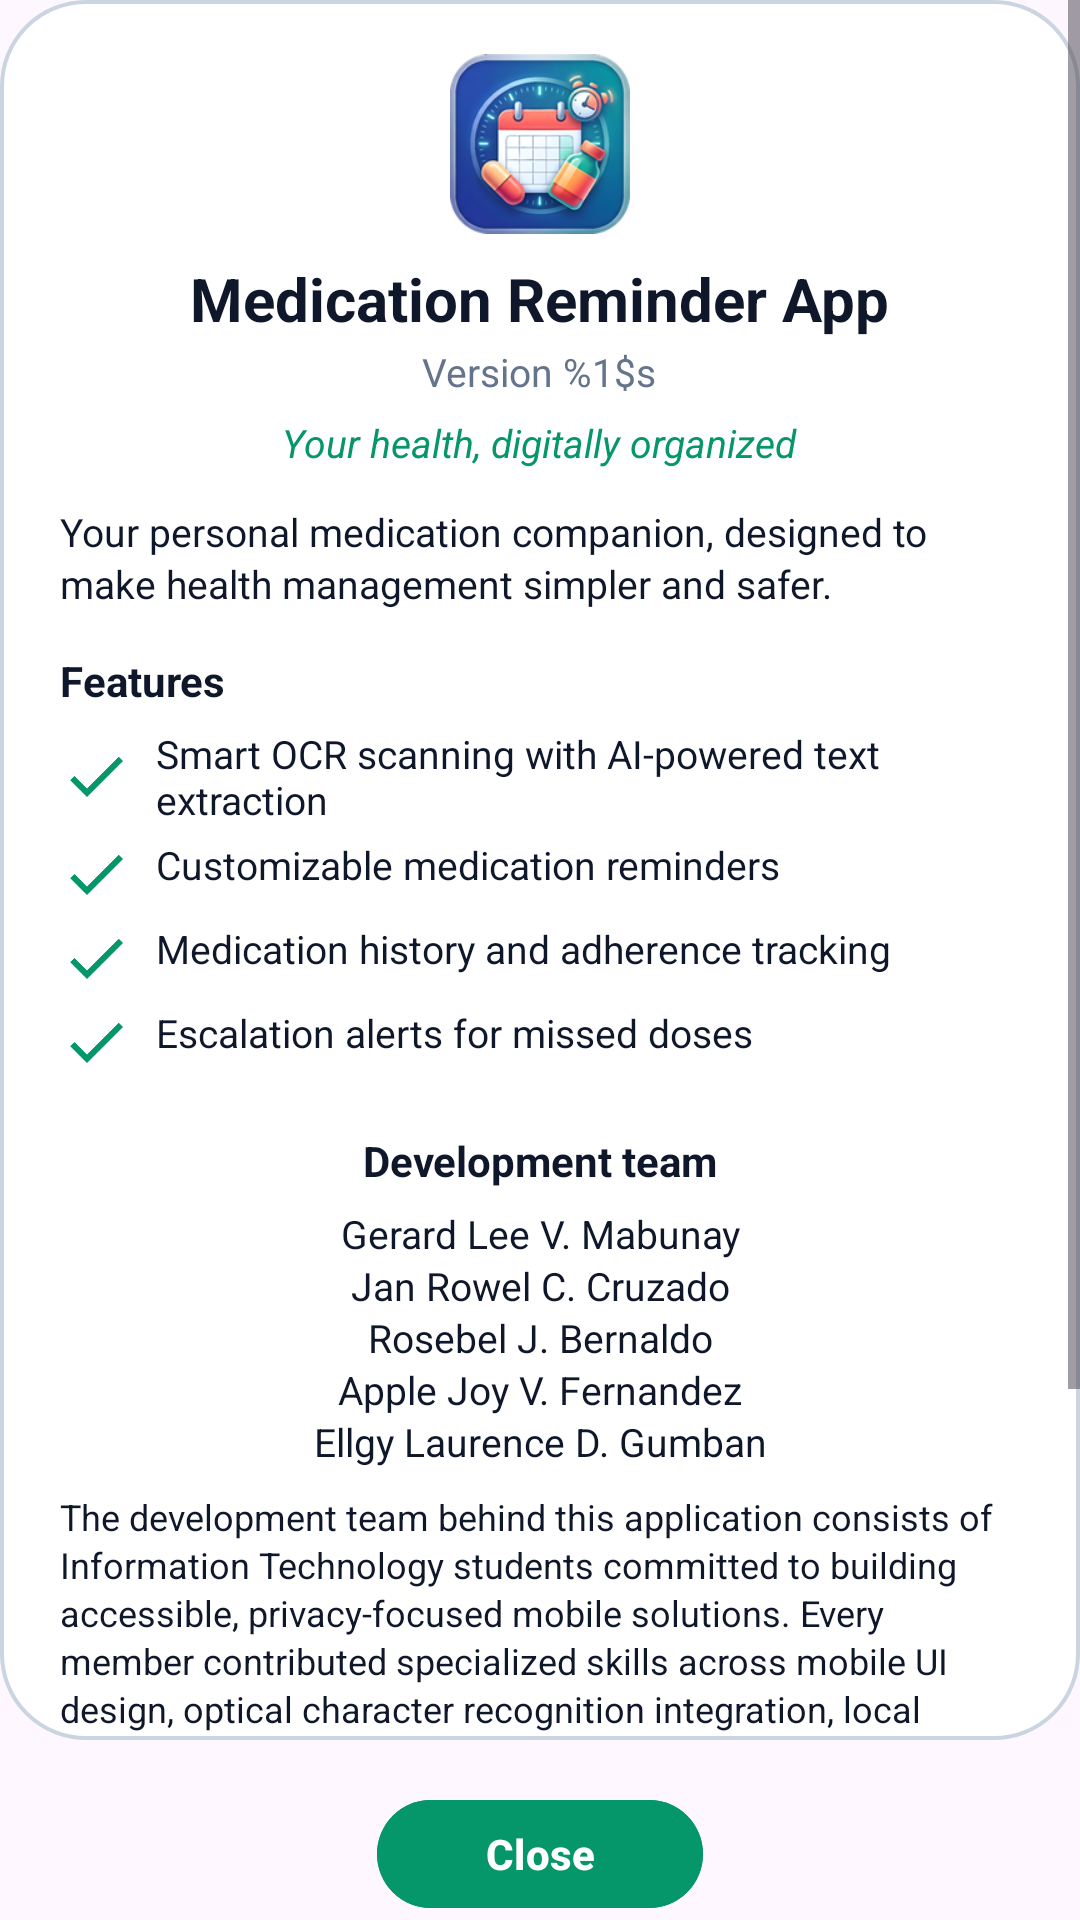

Android layout source for this screen:
<!-- AndroidManifest.xml: application theme Theme.OCRMedicationApp -->
<!-- res/layout/dialog_about.xml -->
<?xml version="1.0" encoding="utf-8"?>
<LinearLayout xmlns:android="http://schemas.android.com/apk/res/android"
    xmlns:app="http://schemas.android.com/apk/res-auto"
    android:layout_width="match_parent"
    android:layout_height="match_parent"
    android:orientation="vertical"
    android:gravity="center_horizontal">

    
    <ScrollView
        android:id="@+id/svAboutCard"
        android:layout_width="match_parent"
        android:layout_height="0dp"
        android:layout_weight="1"
        android:scrollbars="vertical"
        android:fillViewport="true"
        android:background="@drawable/dialog_background">

        <LinearLayout
            android:layout_width="match_parent"
            android:layout_height="wrap_content"
            android:orientation="vertical"
            android:paddingHorizontal="20dp"
            android:paddingVertical="18dp">

            
            <ImageView
                android:id="@+id/ivAboutLogo"
                android:layout_width="60dp"
                android:layout_height="60dp"
                android:layout_gravity="center_horizontal"
                android:src="@mipmap/ic_launcher"
                android:contentDescription="@string/app_name" />

            
            <TextView
                android:id="@+id/tvAboutTitle"
                android:layout_width="wrap_content"
                android:layout_height="wrap_content"
                android:layout_gravity="center_horizontal"
                android:layout_marginTop="8dp"
                android:text="@string/app_name"
                android:textColor="@color/text_primary"
                android:textSize="20sp"
                android:textStyle="bold" />

            
            <TextView
                android:id="@+id/tvAboutVersion"
                android:layout_width="wrap_content"
                android:layout_height="wrap_content"
                android:layout_gravity="center_horizontal"
                android:layout_marginTop="2dp"
                android:text="@string/version_format"
                android:textColor="@color/text_secondary"
                android:textSize="13sp" />

            
            <TextView
                android:id="@+id/tvAboutTagline"
                android:layout_width="wrap_content"
                android:layout_height="wrap_content"
                android:layout_gravity="center_horizontal"
                android:layout_marginTop="6dp"
                android:text="@string/about_tagline"
                android:textColor="@color/accent_teal"
                android:textSize="13sp"
                android:textStyle="italic" />

            
            <TextView
                android:id="@+id/tvAboutDescription"
                android:layout_width="match_parent"
                android:layout_height="wrap_content"
                android:layout_marginTop="12dp"
                android:text="@string/about_text"
                android:textColor="@color/text_primary"
                android:textSize="13sp"
                android:lineSpacingExtra="2dp" />

            
            <TextView
                android:layout_width="wrap_content"
                android:layout_height="wrap_content"
                android:layout_marginTop="14dp"
                android:layout_marginBottom="6dp"
                android:text="@string/about_features_title"
                android:textColor="@color/text_primary"
                android:textSize="14sp"
                android:textStyle="bold" />

            
            <TextView
                android:id="@+id/tvFeature1"
                android:layout_width="match_parent"
                android:layout_height="wrap_content"
                android:layout_marginBottom="4dp"
                android:drawablePadding="8dp"
                app:drawableStartCompat="@drawable/baseline_check_24"
                app:drawableTint="@color/accent_teal"
                android:drawableTint="@color/accent_teal"
                android:text="@string/about_feature_scan"
                android:textColor="@color/text_primary"
                android:textSize="13sp" />

            <TextView
                android:id="@+id/tvFeature2"
                android:layout_width="match_parent"
                android:layout_height="wrap_content"
                android:layout_marginBottom="4dp"
                android:drawablePadding="8dp"
                app:drawableStartCompat="@drawable/baseline_check_24"
                app:drawableTint="@color/accent_teal"
                android:drawableTint="@color/accent_teal"
                android:text="@string/about_feature_reminders"
                android:textColor="@color/text_primary"
                android:textSize="13sp" />

            <TextView
                android:id="@+id/tvFeature3"
                android:layout_width="match_parent"
                android:layout_height="wrap_content"
                android:layout_marginBottom="4dp"
                android:drawablePadding="8dp"
                app:drawableStartCompat="@drawable/baseline_check_24"
                app:drawableTint="@color/accent_teal"
                android:drawableTint="@color/accent_teal"
                android:text="@string/about_feature_tracking"
                android:textColor="@color/text_primary"
                android:textSize="13sp" />

            <TextView
                android:id="@+id/tvFeature4"
                android:layout_width="match_parent"
                android:layout_height="wrap_content"
                android:layout_marginBottom="4dp"
                android:drawablePadding="8dp"
                app:drawableStartCompat="@drawable/baseline_check_24"
                app:drawableTint="@color/accent_teal"
                android:drawableTint="@color/accent_teal"
                android:text="@string/about_feature_escalation"
                android:textColor="@color/text_primary"
                android:textSize="13sp" />

            
            <TextView
                android:id="@+id/tvAboutDevTeamTitle"
                android:layout_width="match_parent"
                android:layout_height="wrap_content"
                android:layout_marginTop="14dp"
                android:layout_marginBottom="6dp"
                android:gravity="center"
                android:textAlignment="center"
                android:text="@string/about_dev_team_title"
                android:textColor="@color/text_primary"
                android:textSize="14sp"
                android:textStyle="bold" />

            <TextView
                android:id="@+id/tvAboutDevTeamNames"
                android:layout_width="match_parent"
                android:layout_height="wrap_content"
                android:layout_marginBottom="8dp"
                android:gravity="center"
                android:textAlignment="center"
                android:text="@string/about_dev_team_names"
                android:textColor="@color/text_primary"
                android:textSize="13sp"
                android:lineSpacingExtra="2dp" />

            <TextView
                android:id="@+id/tvAboutDevTeamDescription"
                android:layout_width="match_parent"
                android:layout_height="wrap_content"
                android:layout_marginBottom="10dp"
                android:text="@string/about_dev_team_description"
                android:textColor="@color/text_primary"
                android:textSize="12sp"
                android:lineSpacingExtra="2dp" />

            
            <TextView
                android:id="@+id/tvAboutLegal"
                android:layout_width="wrap_content"
                android:layout_height="wrap_content"
                android:layout_gravity="center_horizontal"
                android:layout_marginTop="10dp"
                android:text="@string/about_legal"
                android:textColor="@color/text_hint"
                android:textSize="11sp" />

        </LinearLayout>
    </ScrollView>

    
    <com.google.android.material.button.MaterialButton
        android:id="@+id/btnAboutClose"
        style="@style/Widget.Material3.Button"
        android:layout_width="wrap_content"
        android:layout_height="wrap_content"
        android:layout_gravity="center_horizontal"
        android:layout_marginTop="16dp"
        android:backgroundTint="@color/accent_teal"
        android:text="@string/btn_close"
        android:textColor="@android:color/white"
        android:textStyle="bold"
        android:paddingHorizontal="36dp"
        android:minHeight="44dp"
        app:cornerRadius="22dp"/>

</LinearLayout>
<!-- resources referenced by this layout -->
<resources>
  <color name="accent_teal">#059669</color>
  <color name="text_hint">#94A3B8</color>
  <color name="text_primary">#0F172A</color>
  <color name="text_secondary">#64748B</color>
  <!-- drawable baseline_check_24 (drawable) -->
  <?xml version="1.0" encoding="utf-8"?>
  <vector xmlns:android="http://schemas.android.com/apk/res/android"
      android:width="24dp"
      android:height="24dp"
      android:viewportWidth="24"
      android:viewportHeight="24"
      android:tint="@color/accent_teal">
      <path
          android:fillColor="@android:color/white"
          android:pathData="M9,16.17L4.83,12l-1.42,1.41L9,19 21,7l-1.41,-1.41z"/>
  </vector>
  <!-- drawable dialog_background (drawable) -->
  <?xml version="1.0" encoding="utf-8"?>
  <shape xmlns:android="http://schemas.android.com/apk/res/android"
      android:shape="rectangle">
      <solid android:color="@color/grid_card_bg" />
      <corners android:radius="28dp" />
      <stroke android:width="1.2dp" android:color="@color/glass_stroke" />
  </shape>
  <!-- mipmap ic_launcher: png bitmap (mipmap-hdpi, 12105 bytes) -->
  <string name="about_dev_team_description">The development team behind this application consists of Information Technology students committed to building accessible, privacy-focused mobile solutions. Every member contributed specialized skills across mobile UI design, optical character recognition integration, local encrypted storage, and precise schedule notifications. Working collaboratively through every stage of development, the team prioritized user data protection by engineering a complete offline system that processes and stores sensitive medication schedules entirely on your device.</string>
  <string name="about_dev_team_names">Gerard Lee V. Mabunay\nJan Rowel C. Cruzado\nRosebel J. Bernaldo\nApple Joy V. Fernandez\nEllgy Laurence D. Gumban</string>
  <string name="about_dev_team_title">Development team</string>
  <string name="about_feature_escalation">Escalation alerts for missed doses</string>
  <string name="about_feature_reminders">Customizable medication reminders</string>
  <string name="about_feature_scan">Smart OCR scanning with AI-powered text extraction</string>
  <string name="about_feature_tracking">Medication history and adherence tracking</string>
  <string name="about_features_title">Features</string>
  <string name="about_legal">© 2026 Medication Reminder App. All rights reserved.</string>
  <string name="about_tagline">Your health, digitally organized</string>
  <string name="about_text">
          Your personal medication companion, designed to make health management simpler and safer.
      </string>
  <string name="app_name">Medication Reminder App</string>
  <string name="btn_close">Close</string>
  <string name="version_format">Version %1$s</string>
  <style name="Theme.OCRMedicationApp" parent="Base.Theme.OCRMedicationApp" />
  <color name="grid_card_bg">#FFFFFF</color>
  <color name="glass_stroke">#CBD5E1</color>
  <style name="Base.Theme.OCRMedicationApp" parent="Theme.Material3.DayNight.NoActionBar">
          <item name="android:navigationBarColor">@android:color/transparent</item>
          <item name="android:statusBarColor">@android:color/transparent</item>
          <item name="android:windowDrawsSystemBarBackgrounds">true</item>
          <item name="android:enforceNavigationBarContrast" tools:targetApi="q">false</item>
          <item name="android:enforceStatusBarContrast" tools:targetApi="q">false</item>
          <item name="bottomSheetDialogTheme">@style/CustomBottomSheetDialogTheme</item>
      </style>
  <style name="CustomBottomSheetDialogTheme" parent="ThemeOverlay.Material3.BottomSheetDialog">
          <item name="android:windowAnimationStyle">@style/BottomSheetSlideAnimation</item>
      </style>
  <style name="BottomSheetSlideAnimation">
          <item name="android:windowEnterAnimation">@anim/slide_in_bottom</item>
          <item name="android:windowExitAnimation">@anim/slide_out_bottom</item>
      </style>
</resources>
